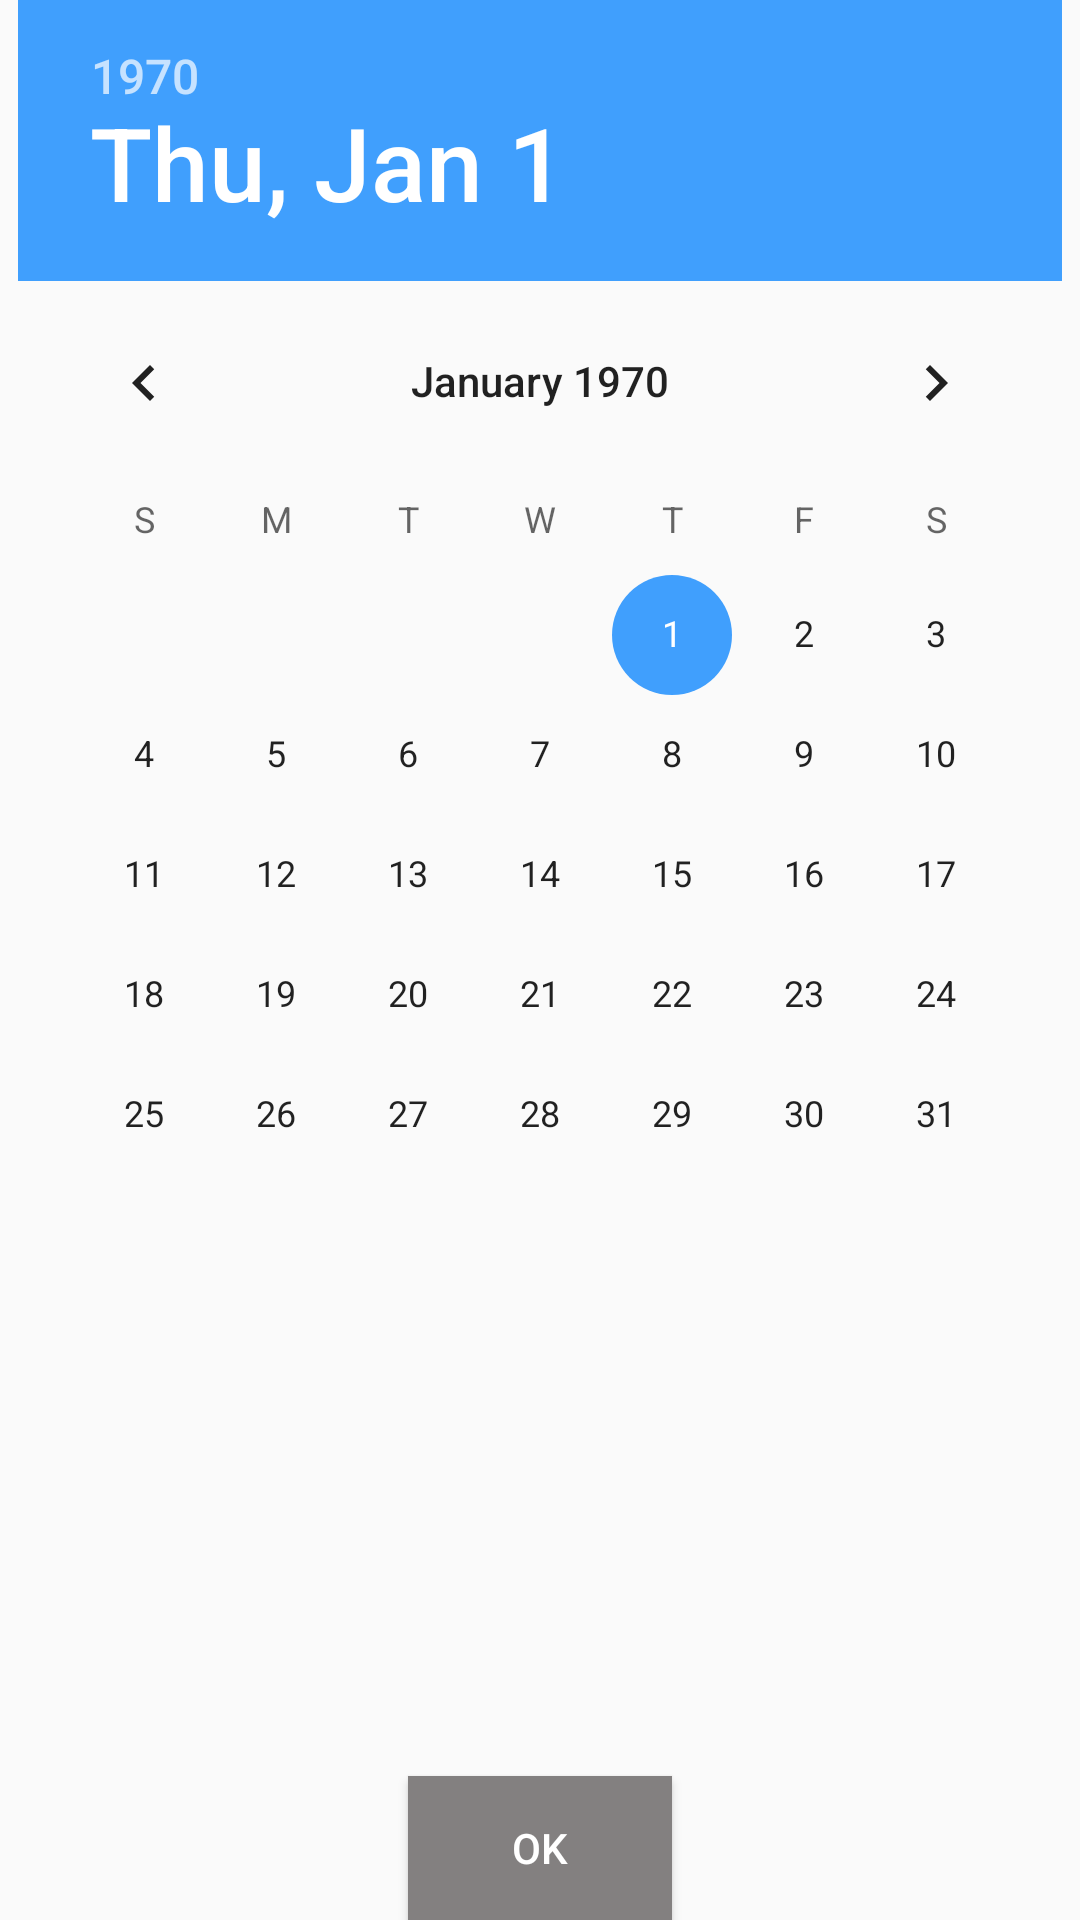

This screen was rendered from an Android layout file. Write that file and the resources it references.
<!-- AndroidManifest.xml: application theme AppTheme -->
<!-- res/layout/dialog_pick_date.xml -->
<?xml version="1.0" encoding="utf-8"?>
<RelativeLayout xmlns:android="http://schemas.android.com/apk/res/android"
    android:orientation="vertical" android:layout_width="match_parent"
    android:layout_height="match_parent">

    <DatePicker
        android:layout_width="wrap_content"
        android:layout_height="wrap_content"
        android:id="@+id/datePicker"
        android:layout_alignParentTop="true"
        android:layout_centerHorizontal="true" />

    <Button
        android:layout_width="wrap_content"
        android:layout_height="wrap_content"
        android:text="OK"
        android:id="@+id/button_report_date_ok"
        android:layout_alignParentBottom="true"
        android:layout_centerHorizontal="true"
        android:background="@color/colorButtonGray"
        android:textColor="#ffffff" />
</RelativeLayout>
<!-- resources referenced by this layout -->
<resources>
  <color name="colorButtonGray">#838080</color>
  <style name="AppTheme" parent="Theme.AppCompat.Light.DarkActionBar">
          
          <item name="colorPrimary">@color/colorPrimary</item>
          <item name="colorPrimaryDark">@color/colorPrimaryDark</item>
          <item name="colorAccent">@color/colorAccent</item>
          <item name="windowActionBar">false</item>
          <item name="windowNoTitle">true</item>
      </style>
  <color name="colorPrimary">#000000</color>
  <color name="colorPrimaryDark">#000000</color>
  <color name="colorAccent">#409ffd</color>
</resources>
